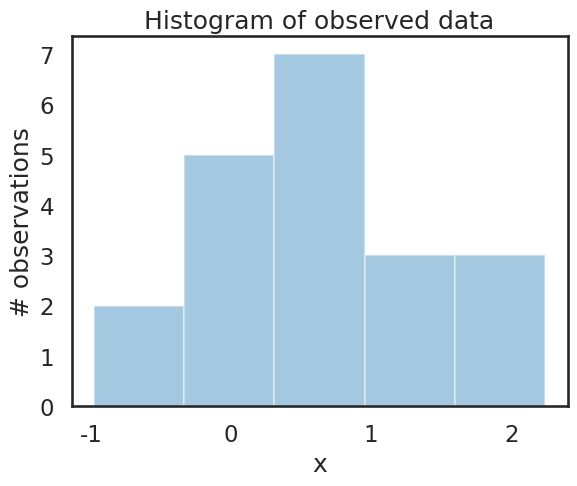

Here is the Python script that generated this plot:
import numpy as np
import scipy as sp
import pandas as pd
import matplotlib.pyplot as plt
import seaborn as sns

from scipy.stats import norm

sns.set_style('white')
sns.set_context('talk')

# this resets the random number generator
# if you set this, then every random generation will be the same.
np.random.seed(0)

data = np.random.randn(20)

print(data)

ax = plt.subplot()
sns.distplot(data, kde=False, ax=ax)
_ = ax.set(title='Histogram of observed data', xlabel='x', ylabel='# observations')

plt.show()